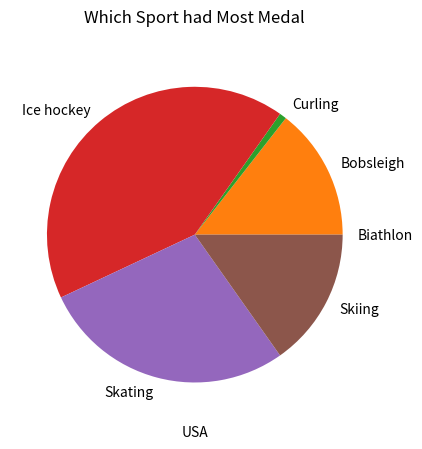

Recreate this plot in Python.
import matplotlib.pyplot as plt
import numpy as np

y = np.array([0, 93, 5, 269, 179, 98])
sports = ['Biathlon', 'Bobsleigh', 'Curling','Ice hockey','Skating','Skiing']

plt.pie(y, labels = sports)
plt.xlabel("USA")
plt.title("Which Sport had Most Medal", pad="20")

plt.show() 

